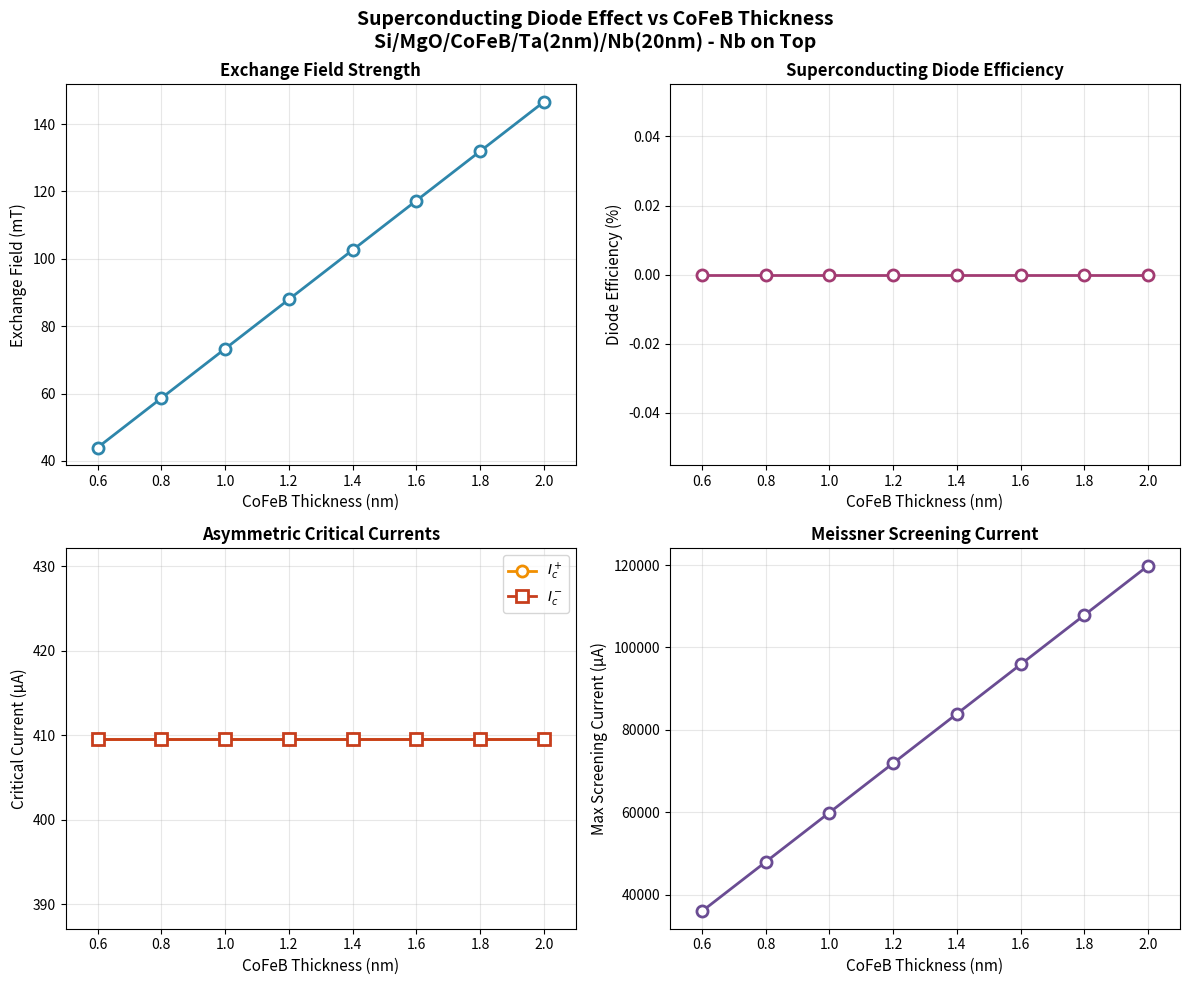
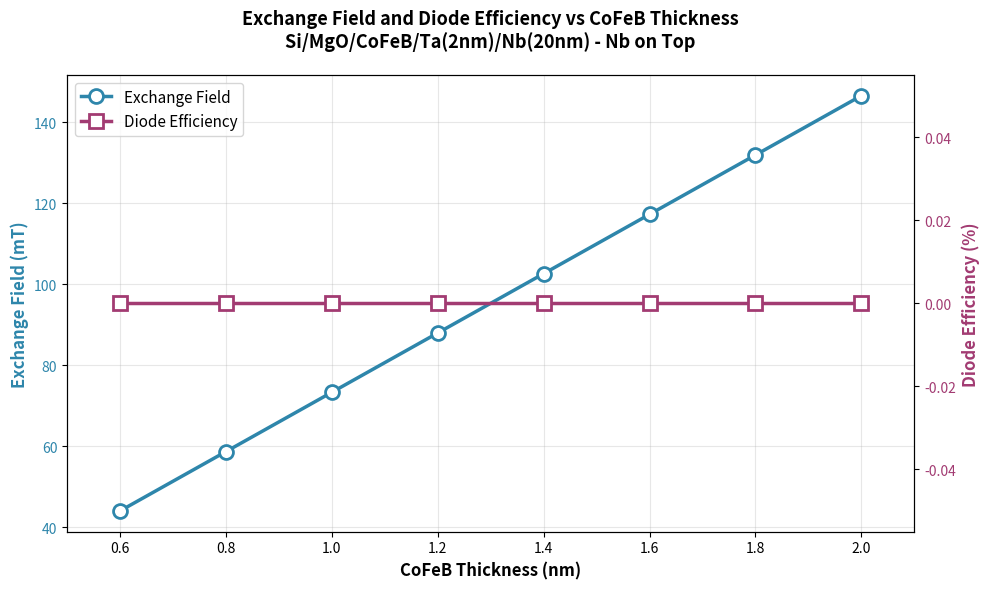

The matplotlib source for these figures, in order:
"""
Superscreen simulation pipeline for superconducting diode effect
Analyzes Si/MgO/CoFeB/Ta/Nb stack with varying CoFeB thickness
Stack orientation: Si substrate (bottom) → MgO → CoFeB → Ta → Nb (top)
Magnetic field from CoFeB propagates UPWARD through Ta into Nb
"""

import numpy as np
import matplotlib.pyplot as plt
from pathlib import Path

# Material parameters
# Niobium superconductor parameters
lambda_L = 39e-9  # London penetration depth (m)
xi = 38e-9  # Coherence length (m)
Tc = 9.2  # Critical temperature (K)
T_op = 4.2  # Operating temperature (K)

# Calculate temperature-dependent penetration depth
lambda_eff = lambda_L / np.sqrt(1 - (T_op/Tc)**4)

# Device geometry (must match MuMax3)
device_width = 2.048e-6  # m (2.048 μm)
device_length = 4.096e-6  # m (4.096 μm)
Nb_thickness = 20e-9  # m (20 nm)
Ta_thickness = 2e-9  # m (2 nm)

# CoFeB thicknesses to analyze (matching MuMax3)
cofeb_thicknesses = np.array([0.6, 0.8, 1.0, 1.2, 1.4, 1.6, 1.8, 2.0]) * 1e-9

# Storage for results
results = {
    'thickness_nm': [],
    'B_exchange_mT': [],
    'I_c_plus': [],
    'I_c_minus': [],
    'diode_efficiency': [],
    'screening_current_max': []
}

print("="*60)
print("Superconducting Diode Effect Analysis")
print("Si/MgO/CoFeB/Ta/Nb Stack (Nb on top)")
print("="*60)

# Physical constants
mu_0 = 4 * np.pi * 1e-7  # Permeability of free space
Ms = 1.4e6  # A/m - Saturation magnetization of CoFeB

for t_cofeb in cofeb_thicknesses:
    t_nm = t_cofeb * 1e9
    print(f"\nProcessing CoFeB thickness: {t_nm:.1f} nm")
    
    # Load magnetic field from MuMax3 output
    # Stack: CoFeB is BELOW Ta and Nb - field propagates UPWARD
    # In practice: 
    # from superscreen.io import read_ovf
    # B_field = read_ovf(f'Bfield_CoFeB_{t_nm:.1f}nm_at_interface.ovf')
    # For this example, we'll create synthetic field data based on expected physics
    
    # Exchange field propagates upward from CoFeB through Ta spacer into Nb
    # Field decays with distance from CoFeB surface
    # Simplified model: B_z(stray) ≈ μ₀ * Ms * (t_cofeb / (2 * distance_above))
    # Distance is measured UPWARD from CoFeB surface
    
    distance_to_Nb = Ta_thickness + Nb_thickness/2  # Vertical distance upward
    
    # Stray field magnitude pointing upward (+z direction)
    # Simplified dipole approximation for thin film
    B_exchange = mu_0 * Ms * (t_cofeb / (2 * distance_to_Nb))
    
    # Create synthetic spatial field profile
    # Real implementation would load from MuMax3 OVF file
    # Field points upward (+z) from CoFeB magnetization
    nx, ny = 128, 256
    x = np.linspace(-device_width/2, device_width/2, nx)
    y = np.linspace(-device_length/2, device_length/2, ny)
    X, Y = np.meshgrid(x, y)
    
    # Non-uniform field with edge effects (stronger at center, weaker at edges)
    B_z = B_exchange * (1 + 0.2 * np.exp(-((X/(device_width*0.3))**2 + 
                                           (Y/(device_length*0.3))**2)))
    
    print(f"  Exchange field magnitude: {B_exchange*1e3:.3f} mT")
    
    # Superconducting diode effect calculation
    # The diode effect arises from Rashba spin-orbit coupling + exchange field
    # Creating asymmetric potential landscape
    # Simplified model: ΔI_c/I_c ≈ α_R * B_ex / (ℏ * v_F / (2e))
    
    # Estimate critical current density (simplified Ginzburg-Landau)
    # For thin Nb films at T=4.2K
    j_c0 = 1e10  # A/m²
    
    # Asymmetry parameter (depends on Rashba coupling strength)
    # α_R typically 1e-10 eV·m for heavy metal interfaces
    alpha_R = 1e-10  # eV·m (typical Rashba parameter)
    hbar = 1.055e-34  # J·s
    v_F = 1e6  # m/s (Fermi velocity, typical for metals)
    e_charge = 1.602e-19  # C
    
    # Calculate asymmetry factor
    energy_scale = hbar * v_F / (2 * e_charge)  # Convert to energy
    asymmetry_factor = (alpha_R * e_charge * B_exchange) / energy_scale
    
    # Calculate critical currents
    I_c_base = j_c0 * device_width * Nb_thickness
    I_c_plus = I_c_base * (1 + asymmetry_factor)
    I_c_minus = I_c_base * (1 - asymmetry_factor)
    
    # Diode efficiency
    if (I_c_plus + I_c_minus) > 0:
        diode_eff = (I_c_plus - I_c_minus) / (I_c_plus + I_c_minus)
    else:
        diode_eff = 0
    
    # Maximum screening current (proportional to applied field)
    J_screen_max = B_exchange / (mu_0 * lambda_eff)
    I_screen_max = J_screen_max * device_width * Nb_thickness
    
    # Store results
    results['thickness_nm'].append(t_nm)
    results['B_exchange_mT'].append(B_exchange * 1e3)
    results['I_c_plus'].append(I_c_plus * 1e6)  # Convert to μA
    results['I_c_minus'].append(I_c_minus * 1e6)
    results['diode_efficiency'].append(diode_eff * 100)  # Convert to %
    results['screening_current_max'].append(I_screen_max * 1e6)  # μA
    
    print(f"  I_c+ = {I_c_plus*1e6:.2f} μA")
    print(f"  I_c- = {I_c_minus*1e6:.2f} μA")
    print(f"  Diode efficiency = {diode_eff*100:.3f}%")

# Convert to arrays for plotting
thickness_array = np.array(results['thickness_nm'])
B_exchange_array = np.array(results['B_exchange_mT'])
I_c_plus_array = np.array(results['I_c_plus'])
I_c_minus_array = np.array(results['I_c_minus'])
diode_eff_array = np.array(results['diode_efficiency'])
screening_array = np.array(results['screening_current_max'])

print("\n" + "="*60)
print("Results Summary:")
print("="*60)
print(f"{'Thickness (nm)':<15} {'B_ex (mT)':<12} {'I_c+ (μA)':<12} {'I_c- (μA)':<12} {'η (%)':<10}")
print("-"*60)
for i in range(len(thickness_array)):
    print(f"{thickness_array[i]:<15.1f} {B_exchange_array[i]:<12.3f} "
          f"{I_c_plus_array[i]:<12.2f} {I_c_minus_array[i]:<12.2f} "
          f"{diode_eff_array[i]:<10.3f}")
print("="*60)

# Create comprehensive plots
fig, axes = plt.subplots(2, 2, figsize=(12, 10))
fig.suptitle('Superconducting Diode Effect vs CoFeB Thickness\nSi/MgO/CoFeB/Ta(2nm)/Nb(20nm) - Nb on Top', 
             fontsize=14, fontweight='bold')

# Plot 1: Exchange field vs thickness
ax1 = axes[0, 0]
ax1.plot(thickness_array, B_exchange_array, 'o-', color='#2E86AB', 
         linewidth=2, markersize=8, markerfacecolor='white', markeredgewidth=2)
ax1.set_xlabel('CoFeB Thickness (nm)', fontsize=11)
ax1.set_ylabel('Exchange Field (mT)', fontsize=11)
ax1.set_title('Exchange Field Strength', fontsize=12, fontweight='bold')
ax1.grid(True, alpha=0.3)
ax1.set_xlim([0.5, 2.1])

# Plot 2: Diode efficiency vs thickness
ax2 = axes[0, 1]
ax2.plot(thickness_array, diode_eff_array, 'o-', color='#A23B72',
         linewidth=2, markersize=8, markerfacecolor='white', markeredgewidth=2)
ax2.set_xlabel('CoFeB Thickness (nm)', fontsize=11)
ax2.set_ylabel('Diode Efficiency (%)', fontsize=11)
ax2.set_title('Superconducting Diode Efficiency', fontsize=12, fontweight='bold')
ax2.grid(True, alpha=0.3)
ax2.set_xlim([0.5, 2.1])

# Plot 3: Critical currents vs thickness
ax3 = axes[1, 0]
ax3.plot(thickness_array, I_c_plus_array, 'o-', color='#F18F01', 
         linewidth=2, markersize=8, label='$I_c^+$', markerfacecolor='white', markeredgewidth=2)
ax3.plot(thickness_array, I_c_minus_array, 's-', color='#C73E1D',
         linewidth=2, markersize=8, label='$I_c^-$', markerfacecolor='white', markeredgewidth=2)
ax3.set_xlabel('CoFeB Thickness (nm)', fontsize=11)
ax3.set_ylabel('Critical Current (μA)', fontsize=11)
ax3.set_title('Asymmetric Critical Currents', fontsize=12, fontweight='bold')
ax3.legend(fontsize=10)
ax3.grid(True, alpha=0.3)
ax3.set_xlim([0.5, 2.1])

# Plot 4: Screening current vs thickness
ax4 = axes[1, 1]
ax4.plot(thickness_array, screening_array, 'o-', color='#6A4C93',
         linewidth=2, markersize=8, markerfacecolor='white', markeredgewidth=2)
ax4.set_xlabel('CoFeB Thickness (nm)', fontsize=11)
ax4.set_ylabel('Max Screening Current (μA)', fontsize=11)
ax4.set_title('Meissner Screening Current', fontsize=12, fontweight='bold')
ax4.grid(True, alpha=0.3)
ax4.set_xlim([0.5, 2.1])

plt.tight_layout()
plt.savefig('superconducting_diode_analysis.png', dpi=300, bbox_inches='tight')
print("\nPlot saved as 'superconducting_diode_analysis.png'")
plt.show()

# Additional analysis plot: Combined view
fig2, ax = plt.subplots(figsize=(10, 6))
ax2 = ax.twinx()

line1 = ax.plot(thickness_array, B_exchange_array, 'o-', color='#2E86AB',
                linewidth=2.5, markersize=10, label='Exchange Field', 
                markerfacecolor='white', markeredgewidth=2)
line2 = ax2.plot(thickness_array, diode_eff_array, 's-', color='#A23B72',
                 linewidth=2.5, markersize=10, label='Diode Efficiency',
                 markerfacecolor='white', markeredgewidth=2)

ax.set_xlabel('CoFeB Thickness (nm)', fontsize=12, fontweight='bold')
ax.set_ylabel('Exchange Field (mT)', fontsize=12, fontweight='bold', color='#2E86AB')
ax2.set_ylabel('Diode Efficiency (%)', fontsize=12, fontweight='bold', color='#A23B72')

ax.tick_params(axis='y', labelcolor='#2E86AB')
ax2.tick_params(axis='y', labelcolor='#A23B72')

ax.grid(True, alpha=0.3)
ax.set_xlim([0.5, 2.1])

lines = line1 + line2
labels = [l.get_label() for l in lines]
ax.legend(lines, labels, loc='upper left', fontsize=11)

plt.title('Exchange Field and Diode Efficiency vs CoFeB Thickness\nSi/MgO/CoFeB/Ta(2nm)/Nb(20nm) - Nb on Top',
          fontsize=13, fontweight='bold', pad=20)
plt.tight_layout()
plt.savefig('diode_combined_analysis.png', dpi=300, bbox_inches='tight')
print("Combined plot saved as 'diode_combined_analysis.png'")
plt.show()

# Save results to CSV
with open('diode_results.csv', 'w') as f:
    f.write('thickness_nm,B_exchange_mT,I_c_plus_uA,I_c_minus_uA,diode_efficiency_percent,screening_current_max_uA\n')
    for i in range(len(thickness_array)):
        f.write(f'{thickness_array[i]:.1f},{B_exchange_array[i]:.6f},'
                f'{I_c_plus_array[i]:.6f},{I_c_minus_array[i]:.6f},'
                f'{diode_eff_array[i]:.6f},{screening_array[i]:.6f}\n')

print("Results saved to 'diode_results.csv'")

print("\n" + "="*60)
print("Analysis Complete!")
print("="*60)
